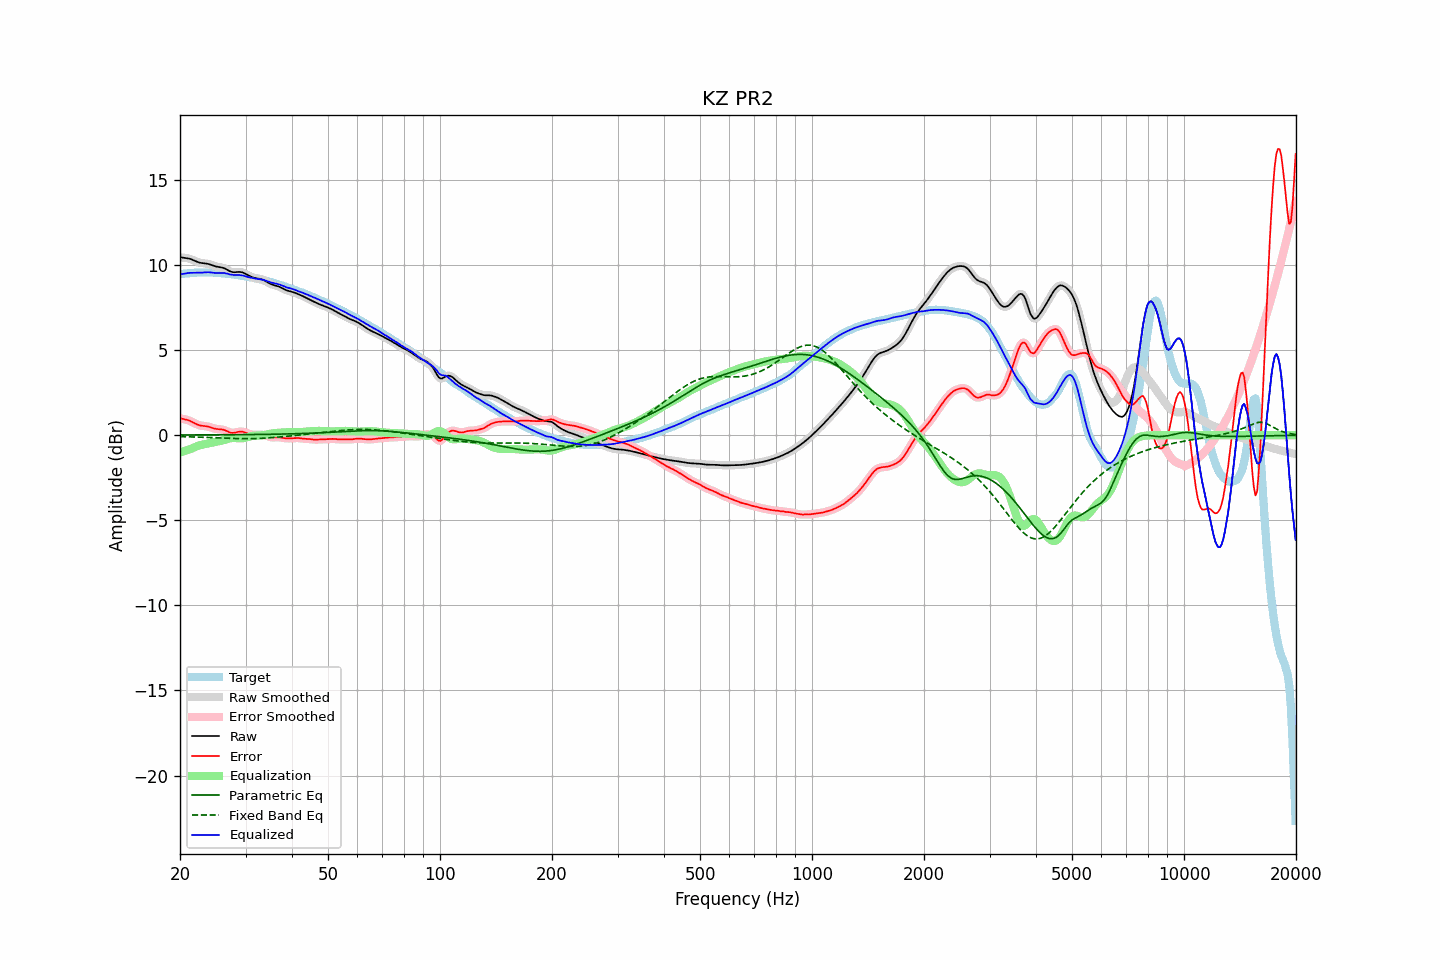

The file beside this chart, header and first rows:
frequency, raw, error, smoothed, error_smoothed, equalization, parametric_eq, fixed_band_eq, equalized_raw, equalized_smoothed, target
20.00, 10.46, 1.00, 10.46, 0.99, -1.01, 0.01, -0.08, 9.45, 9.45, 9.47
20.20, 10.45, 0.97, 10.45, 0.97, -0.98, 0.01, -0.08, 9.47, 9.47, 9.48
20.40, 10.43, 0.95, 10.44, 0.95, -0.95, 0.01, -0.08, 9.48, 9.48, 9.48
20.61, 10.42, 0.93, 10.42, 0.93, -0.93, 0.01, -0.09, 9.50, 9.50, 9.49
20.81, 10.41, 0.91, 10.41, 0.91, -0.89, 0.01, -0.09, 9.51, 9.51, 9.50
21.02, 10.39, 0.88, 10.39, 0.88, -0.86, 0.01, -0.09, 9.53, 9.53, 9.51
21.23, 10.37, 0.85, 10.37, 0.85, -0.83, 0.01, -0.10, 9.54, 9.54, 9.52
21.44, 10.34, 0.81, 10.34, 0.81, -0.80, 0.01, -0.10, 9.54, 9.54, 9.53
21.66, 10.30, 0.76, 10.30, 0.76, -0.75, 0.01, -0.10, 9.54, 9.54, 9.54
21.87, 10.26, 0.71, 10.26, 0.71, -0.71, 0.01, -0.11, 9.54, 9.54, 9.55
22.09, 10.21, 0.66, 10.21, 0.66, -0.67, 0.02, -0.11, 9.54, 9.54, 9.55
22.31, 10.18, 0.62, 10.18, 0.62, -0.63, 0.02, -0.11, 9.54, 9.54, 9.56
22.54, 10.15, 0.59, 10.15, 0.59, -0.60, 0.02, -0.12, 9.54, 9.54, 9.56
22.76, 10.12, 0.56, 10.12, 0.56, -0.58, 0.02, -0.12, 9.55, 9.55, 9.56
22.99, 10.11, 0.55, 10.11, 0.55, -0.55, 0.02, -0.12, 9.55, 9.56, 9.56
23.22, 10.10, 0.54, 10.10, 0.54, -0.54, 0.02, -0.13, 9.56, 9.56, 9.56
23.45, 10.09, 0.53, 10.09, 0.53, -0.52, 0.02, -0.13, 9.57, 9.57, 9.56
23.69, 10.07, 0.51, 10.07, 0.51, -0.50, 0.02, -0.13, 9.58, 9.58, 9.56
23.92, 10.05, 0.49, 10.05, 0.49, -0.48, 0.02, -0.14, 9.57, 9.57, 9.56
24.16, 10.02, 0.46, 10.02, 0.46, -0.46, 0.02, -0.14, 9.57, 9.57, 9.56
24.40, 9.99, 0.43, 9.99, 0.43, -0.44, 0.02, -0.15, 9.55, 9.55, 9.56
24.65, 9.95, 0.40, 9.96, 0.40, -0.41, 0.02, -0.15, 9.54, 9.54, 9.55
24.89, 9.92, 0.38, 9.93, 0.38, -0.39, 0.02, -0.16, 9.53, 9.53, 9.55
25.14, 9.90, 0.36, 9.90, 0.36, -0.38, 0.02, -0.16, 9.53, 9.53, 9.54
25.39, 9.88, 0.35, 9.88, 0.35, -0.36, 0.02, -0.16, 9.52, 9.53, 9.53
25.65, 9.87, 0.35, 9.87, 0.35, -0.34, 0.02, -0.17, 9.53, 9.53, 9.52
25.91, 9.85, 0.34, 9.85, 0.34, -0.32, 0.02, -0.17, 9.53, 9.53, 9.52
26.16, 9.83, 0.32, 9.82, 0.32, -0.29, 0.02, -0.18, 9.53, 9.53, 9.51
26.43, 9.79, 0.29, 9.79, 0.29, -0.27, 0.02, -0.18, 9.52, 9.52, 9.50
26.69, 9.74, 0.25, 9.74, 0.25, -0.24, 0.02, -0.18, 9.50, 9.50, 9.49
26.96, 9.69, 0.20, 9.68, 0.20, -0.21, 0.03, -0.19, 9.48, 9.48, 9.48
27.23, 9.63, 0.16, 9.64, 0.17, -0.19, 0.03, -0.19, 9.45, 9.45, 9.47
27.50, 9.60, 0.14, 9.60, 0.14, -0.17, 0.03, -0.19, 9.43, 9.43, 9.46
27.77, 9.58, 0.13, 9.58, 0.14, -0.16, 0.03, -0.20, 9.42, 9.42, 9.45
28.05, 9.58, 0.14, 9.58, 0.15, -0.16, 0.03, -0.20, 9.41, 9.41, 9.43
28.33, 9.58, 0.17, 9.58, 0.17, -0.17, 0.03, -0.20, 9.41, 9.41, 9.42
28.62, 9.59, 0.19, 9.59, 0.19, -0.18, 0.03, -0.20, 9.41, 9.41, 9.40
28.90, 9.60, 0.21, 9.59, 0.21, -0.18, 0.03, -0.20, 9.41, 9.41, 9.39
29.19, 9.58, 0.21, 9.58, 0.21, -0.19, 0.03, -0.21, 9.40, 9.40, 9.37
29.48, 9.56, 0.20, 9.56, 0.20, -0.18, 0.03, -0.21, 9.38, 9.38, 9.36
29.78, 9.52, 0.17, 9.52, 0.17, -0.16, 0.03, -0.21, 9.35, 9.35, 9.34
30.08, 9.47, 0.14, 9.47, 0.14, -0.14, 0.03, -0.21, 9.33, 9.33, 9.33
30.38, 9.42, 0.11, 9.42, 0.11, -0.11, 0.03, -0.21, 9.30, 9.30, 9.31
30.68, 9.37, 0.08, 9.37, 0.08, -0.09, 0.04, -0.21, 9.28, 9.28, 9.29
30.99, 9.32, 0.05, 9.32, 0.05, -0.06, 0.04, -0.21, 9.26, 9.26, 9.27
31.30, 9.28, 0.03, 9.28, 0.03, -0.04, 0.04, -0.20, 9.24, 9.24, 9.25
31.61, 9.25, 0.02, 9.25, 0.02, -0.03, 0.04, -0.20, 9.22, 9.22, 9.23
31.93, 9.22, 0.01, 9.23, 0.02, -0.02, 0.04, -0.20, 9.20, 9.20, 9.21
32.24, 9.21, 0.02, 9.21, 0.02, -0.02, 0.04, -0.20, 9.19, 9.19, 9.19
32.57, 9.19, 0.02, 9.19, 0.02, -0.02, 0.04, -0.19, 9.18, 9.18, 9.18
32.89, 9.18, 0.02, 9.18, 0.02, -0.01, 0.04, -0.19, 9.16, 9.16, 9.15
33.22, 9.15, 0.02, 9.15, 0.02, -0.01, 0.05, -0.18, 9.15, 9.15, 9.13
33.55, 9.12, 0.01, 9.11, 0.01, 0.01, 0.05, -0.18, 9.12, 9.12, 9.10
33.89, 9.07, -0.01, 9.07, -0.01, 0.03, 0.05, -0.17, 9.09, 9.09, 9.08
34.23, 9.01, -0.04, 9.01, -0.04, 0.05, 0.05, -0.17, 9.06, 9.06, 9.05
34.57, 8.96, -0.08, 8.96, -0.08, 0.07, 0.05, -0.16, 9.02, 9.02, 9.03
34.92, 8.90, -0.11, 8.91, -0.10, 0.08, 0.05, -0.15, 8.99, 8.99, 9.01
35.27, 8.86, -0.12, 8.86, -0.12, 0.10, 0.05, -0.15, 8.96, 8.97, 8.99
35.62, 8.83, -0.13, 8.83, -0.13, 0.11, 0.06, -0.14, 8.94, 8.94, 8.96
35.97, 8.80, -0.12, 8.80, -0.12, 0.12, 0.06, -0.13, 8.93, 8.93, 8.93
... 635 more rows
